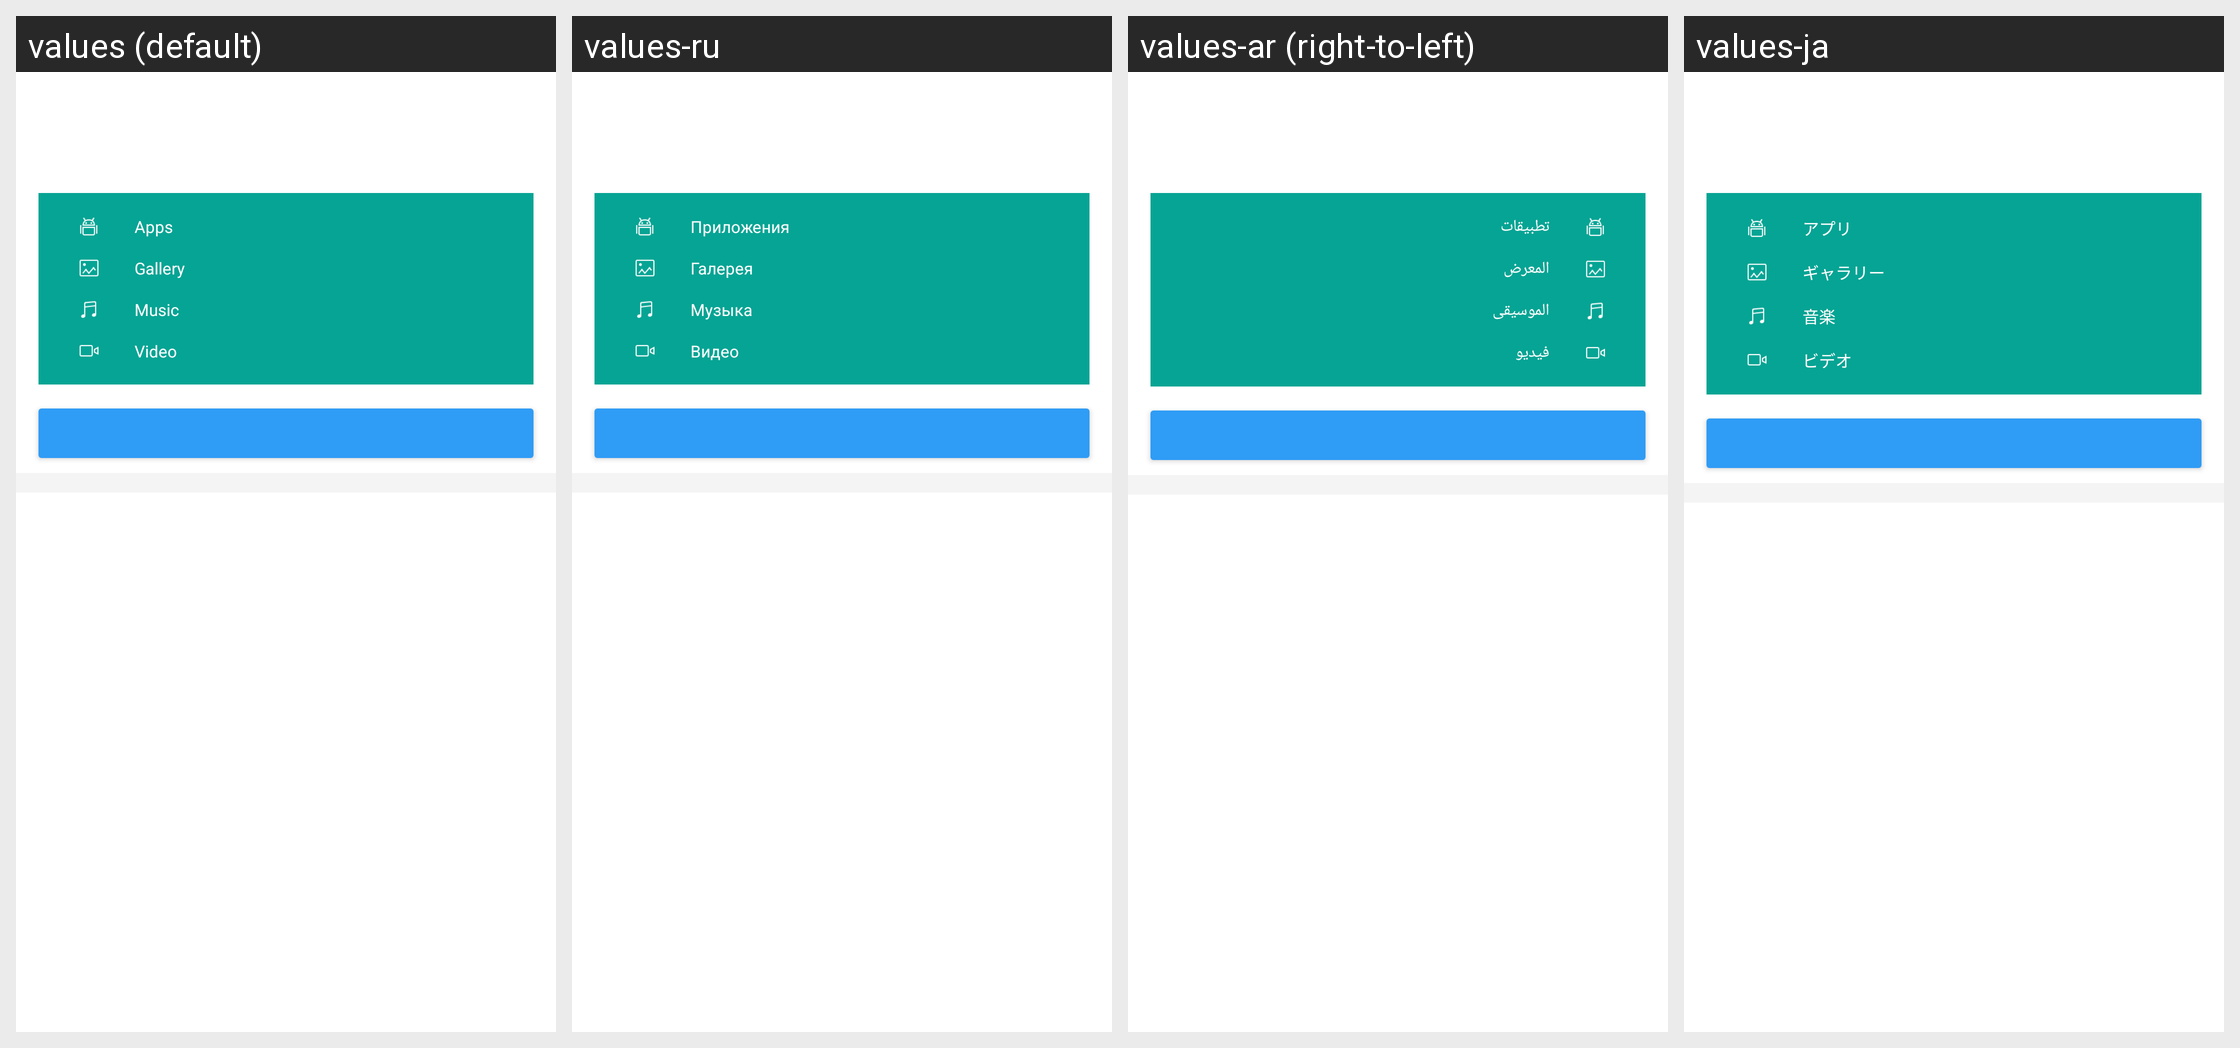

The same Android screen rendered under several of its app's locales, left to right. List the strings drawn on it with the default value and each locale's translation.
Android screen res/layout/feed_content_summary_card.xml rendered under 4 locales, left to right: values (default), values-ru, values-ar (right-to-left), values-ja. Device: Nexus 5 (rendered at 1080×1920; each locale shown at half size, 540×960, under a caption strip naming it); theme Theme.MaterialComponents.DayNight.NoActionBar.
Other locales in the repository, not shown: values-bg, values-bn, values-cs, values-de, values-el, values-es, values-et, values-fa, values-fi, values-fr, values-hi, values-hr, values-hu, values-in, values-it, values-iw, values-ko, values-lt, values-lv, values-ms, values-pl, values-pt-rBR, values-pt-rPT, values-ro, values-sk, values-sl, values-sr, values-th, values-tr, values-uk, values-vi, values-zh-rCN, values-zh-rHK, values-zh-rTW.
Strings drawn on this screen, with the default value and each locale's value (text and hints the layout hard-codes, and strings that could not be matched under every locale, appear in the picture but are not listed):

feed_content_file_app
  values: Apps
  values-ru: Приложения
  values-ar: تطبيقات
  values-ja: アプリ

feed_content_file_photo
  values: Gallery
  values-ru: Галерея
  values-ar: المعرض
  values-ja: ギャラリー

feed_content_file_music
  values: Music
  values-ru: Музыка
  values-ar: الموسيقى
  values-ja: 音楽

feed_content_file_video
  values: Video
  values-ru: Видео
  values-ar: فيديو
  values-ja: ビデオ
